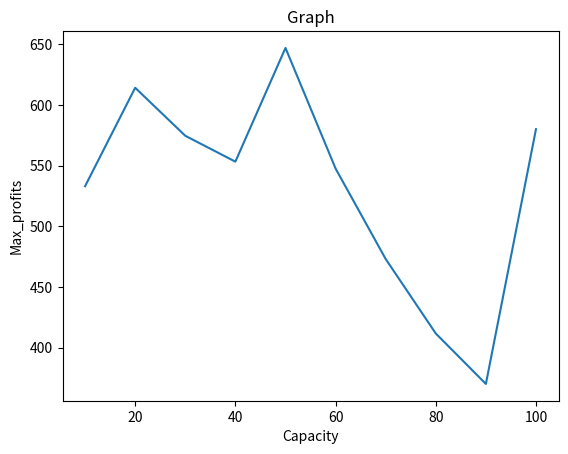

This figure's Python source:
import matplotlib.pyplot as plt
import numpy as np

xpoints = np.array([10,20,30,40,50,60,70,80,90,100])
ypoints = np.array([533,614.158,574.579,553.256,647,547.579,473,411.615,370.04,580.051])

plt.title("Graph")
plt.xlabel("Capacity")
plt.ylabel("Max_profits")

plt.plot(xpoints, ypoints)
plt.show()